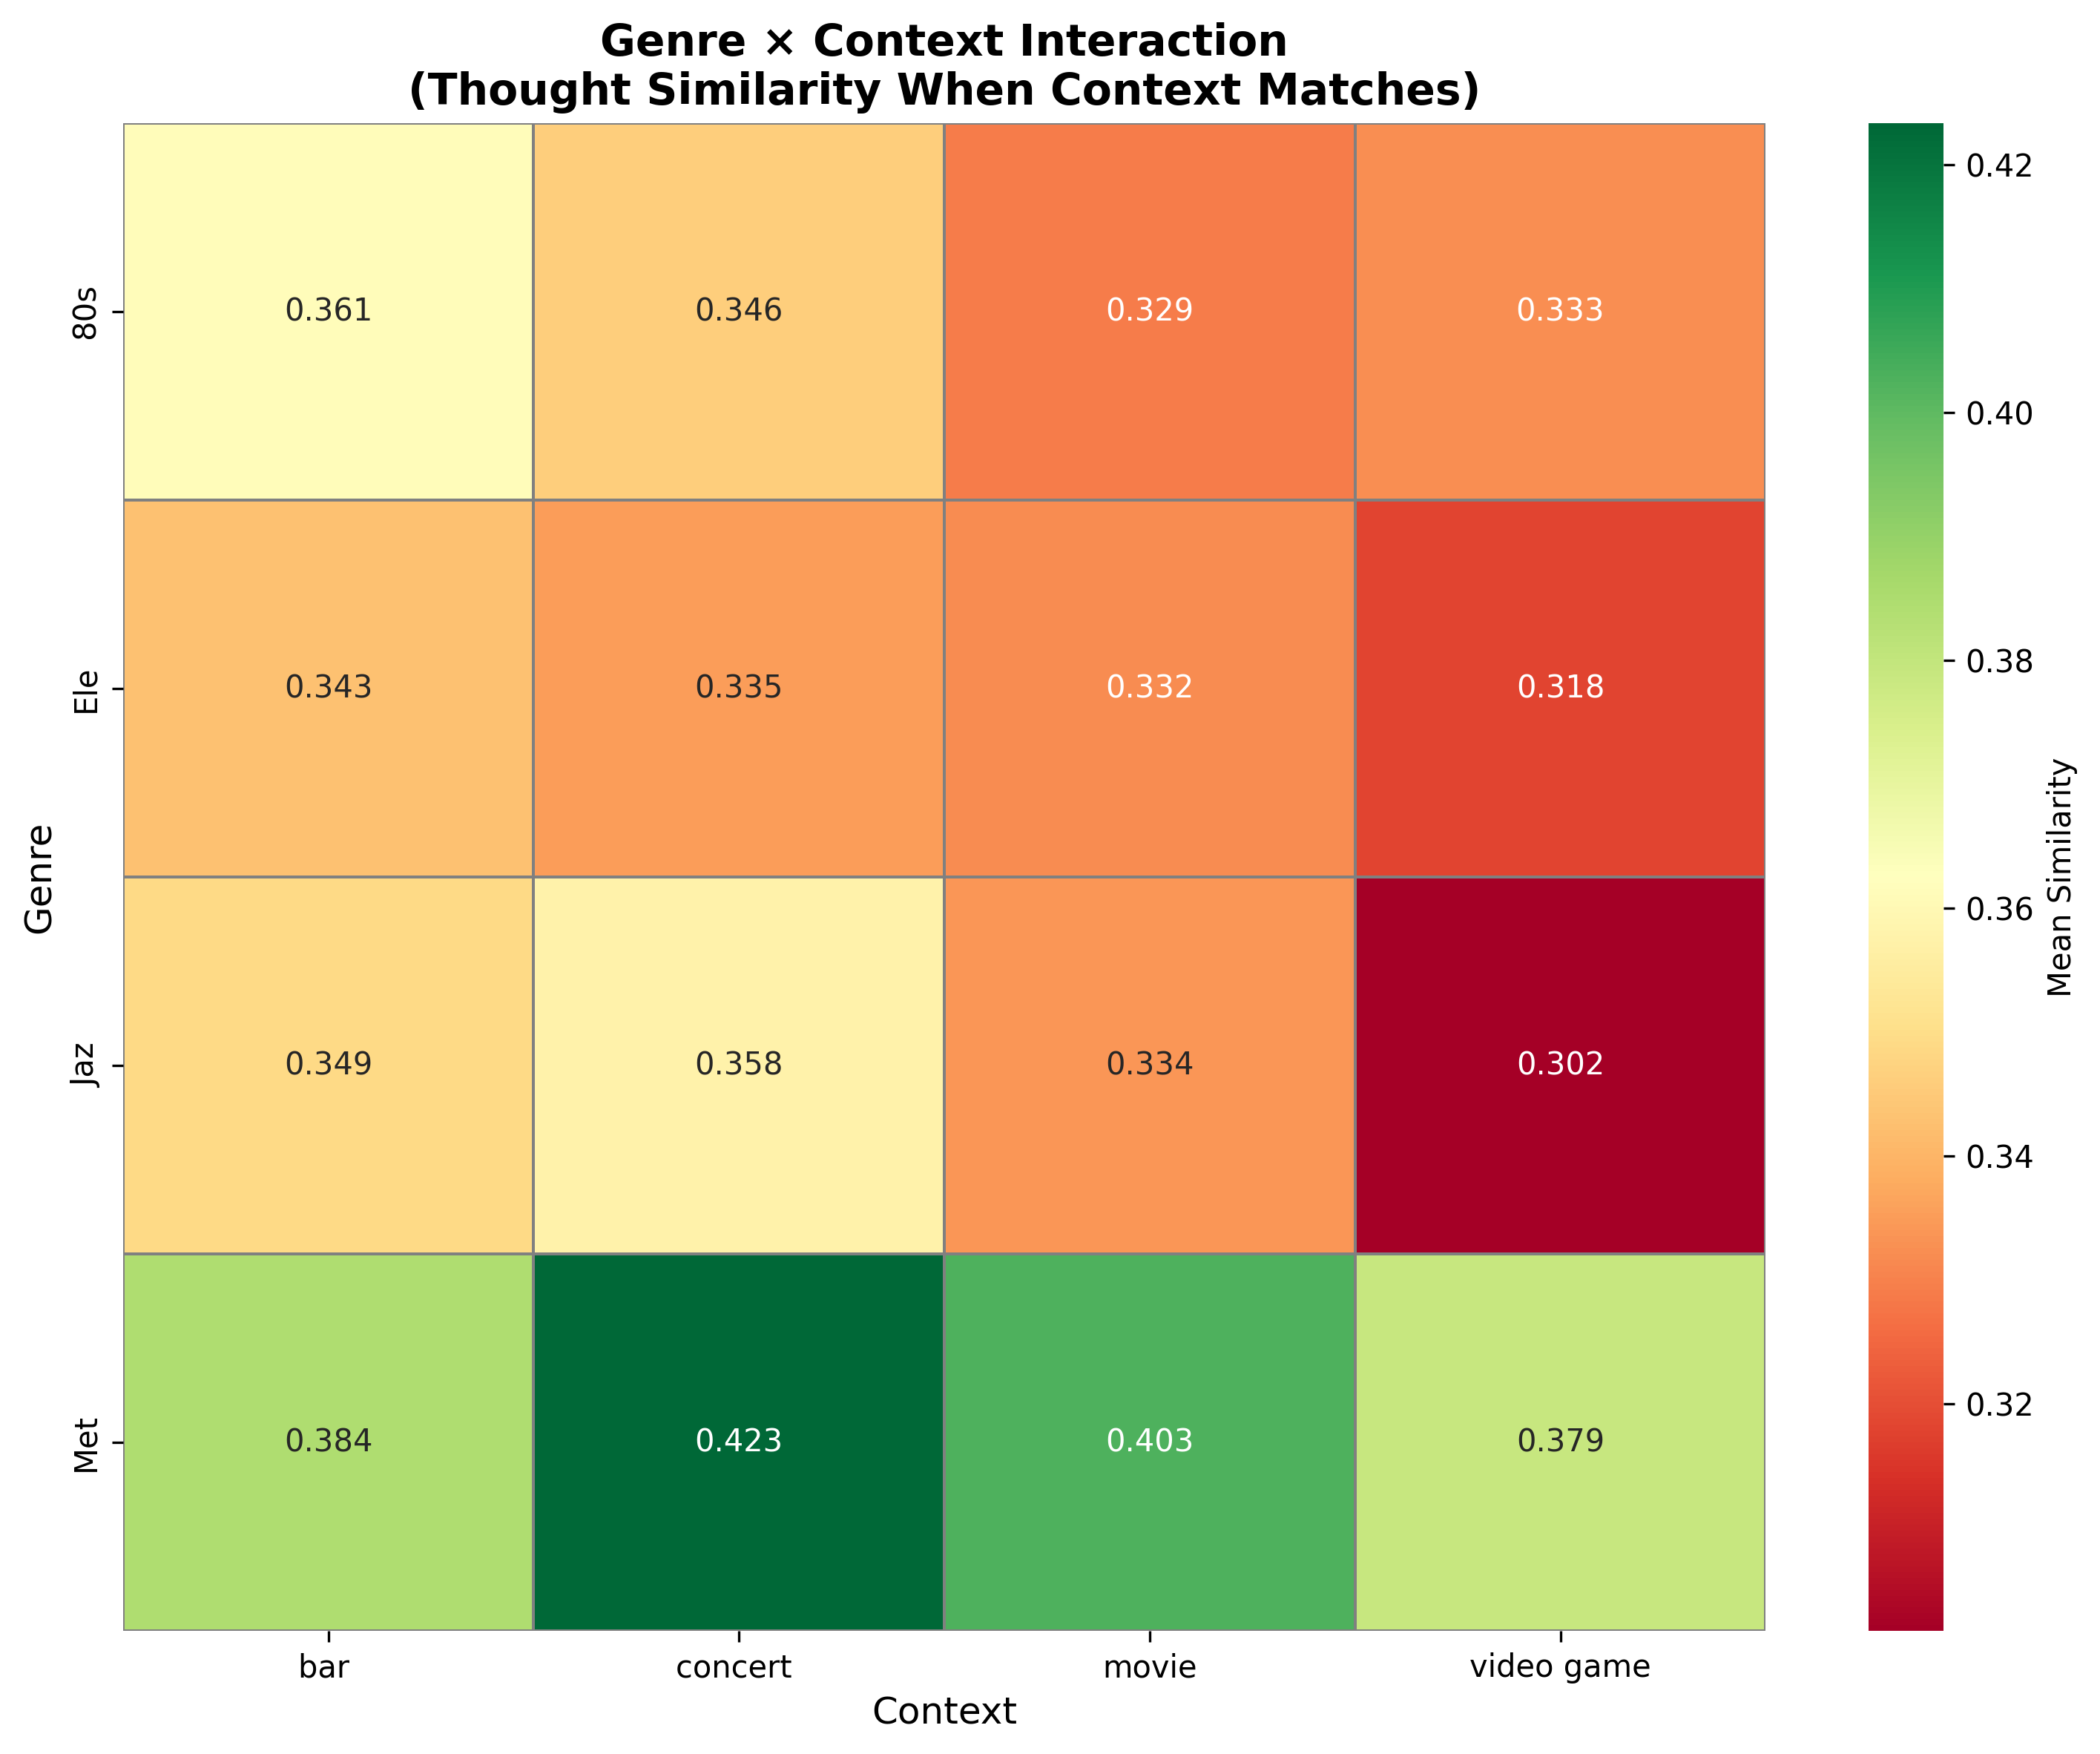

The data file committed next to this chart (first rows):
genre, context, mean, std, n
80s, bar?, 0.3612, 0.03603, 54
80s, concert?, 0.346, 0.03485, 54
80s, movie, 0.3292, 0.03295, 54
80s, video game, 0.3326, 0.02985, 54
Ele, bar?, 0.3427, 0.02736, 38
Ele, concert?, 0.3354, 0.04195, 38
Ele, movie, 0.3318, 0.0379, 38
Ele, video game, 0.318, 0.03909, 38
Jaz, bar?, 0.349, 0.04014, 22
Jaz, concert?, 0.3576, 0.03242, 22
Jaz, movie, 0.3336, 0.04069, 22
Jaz, video game, 0.3017, 0.02756, 22
Met, bar?, 0.3844, 0.03165, 6
Met, concert?, 0.4234, 0.04358, 6
Met, movie, 0.4028, 0.03932, 6
Met, video game, 0.3787, 0.05074, 6
